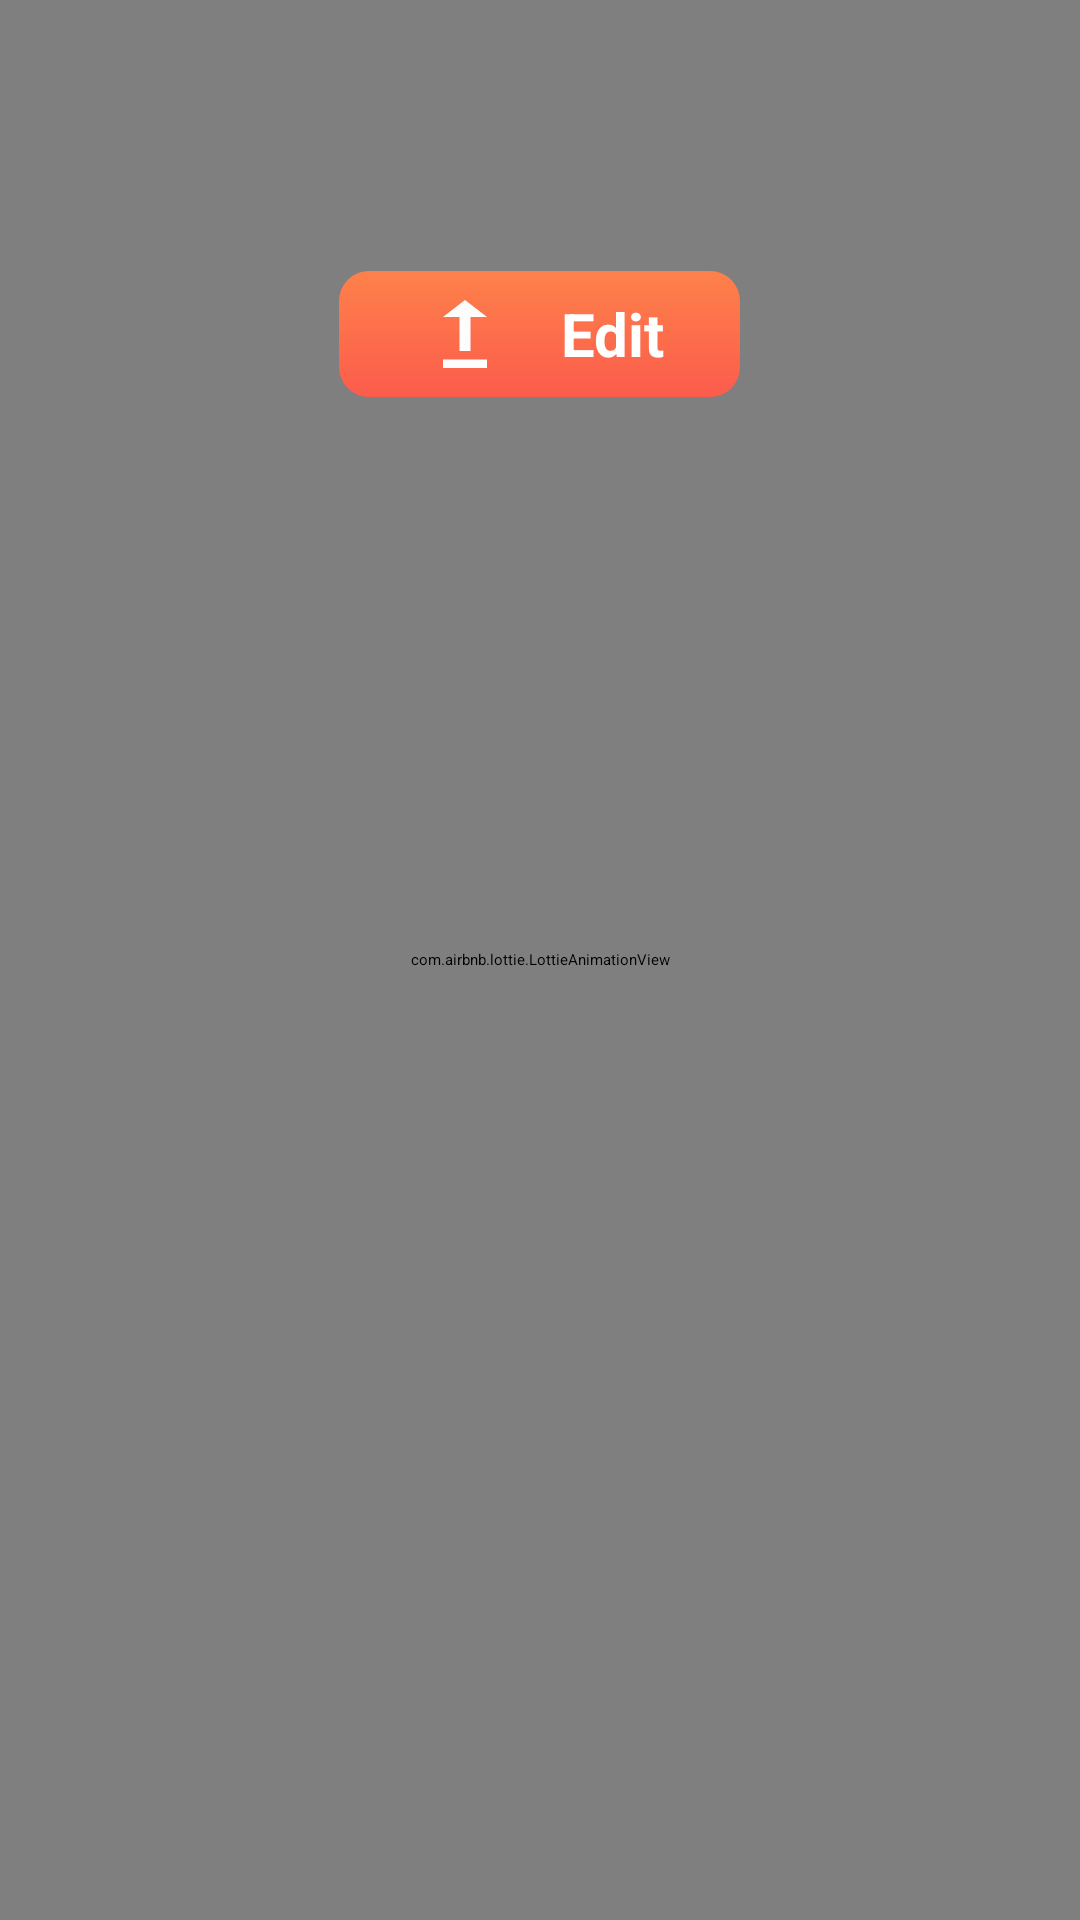

Layout XML and referenced resources for this Android screen:
<!-- AndroidManifest.xml: activity theme Theme.App.Starting -->
<!-- res/layout/activity_main.xml -->
<?xml version="1.0" encoding="utf-8"?>
<RelativeLayout xmlns:android="http://schemas.android.com/apk/res/android"
    xmlns:app="http://schemas.android.com/apk/res-auto"
    xmlns:tools="http://schemas.android.com/tools"
    android:layout_width="match_parent"
    android:layout_height="match_parent"
    android:background="@drawable/gradient_blue"
    tools:context=".MainActivity">

    <View
        android:layout_width="180dp"
        android:layout_height="50dp"
        android:background="@drawable/logo_behind"
        android:layout_marginTop="8dp"/>

    <com.airbnb.lottie.LottieAnimationView
        android:id="@+id/animationView2"
        android:layout_width="50dp"
        android:layout_height="50dp"
        app:lottie_rawRes="@raw/editor_ppggcxl"
        android:layout_alignParentEnd="true"
        app:lottie_autoPlay="true"
        app:lottie_loop="true"/>

    <TextView
        android:id="@+id/View_text"
        android:layout_width="wrap_content"
        android:layout_height="wrap_content"
        android:text="SnapEdit"
        android:textSize="30sp"
        android:textColor="#4E4E4E"
        android:textStyle="bold"
        android:layout_marginTop="10dp"
        android:layout_marginStart="18dp"
        />

    <com.airbnb.lottie.LottieAnimationView
        android:id="@+id/animationView"
        android:layout_width="match_parent"
        android:layout_height="match_parent"
        app:lottie_autoPlay="true"
        app:lottie_loop="true"
        app:lottie_rawRes="@raw/circle_top_right" />



    <Button
        android:id="@+id/EditButton"
        android:layout_width="wrap_content"
        android:layout_height="wrap_content"
        android:layout_below="@+id/View_text"
        android:layout_centerHorizontal="true"
        android:layout_marginTop="40dp"
        android:background="@drawable/gradient_red"
        android:drawableStart="@drawable/ic_baseline_upgrade_24"
        android:fontFamily="sans-serif"
        android:gravity="left|center_vertical"
        android:paddingStart="20dp"
        android:paddingEnd="25dp"
        android:paddingTop="4dp"
        android:paddingBottom="4dp"
        android:text="  Edit"
        android:textAllCaps="false"
        android:textColor="@color/white"
        android:textSize="20sp"
        android:textStyle="bold"
        />



    <RelativeLayout
        android:layout_width="match_parent"
        android:layout_height="wrap_content"
        android:layout_below="@+id/EditButton"
        android:layout_marginTop="60dp"
        android:background="@drawable/blur_effect"
        >


        <androidx.recyclerview.widget.RecyclerView
            android:id="@+id/Recycler"
            android:layout_width="match_parent"
            android:layout_height="wrap_content"
             />


    </RelativeLayout>



</RelativeLayout>
<!-- resources referenced by this layout -->
<resources>
  <!-- drawable blur_effect (drawable) -->
  <?xml version="1.0" encoding="utf-8"?>
  <shape xmlns:android="http://schemas.android.com/apk/res/android"
      android:shape="rectangle">
      <solid android:color="#66DCDCDC"/>
      <corners android:radius="20dp"/>
  
  </shape>
  <!-- drawable gradient_blue (drawable) -->
  <?xml version="1.0" encoding="utf-8"?>
  <shape  xmlns:android="http://schemas.android.com/apk/res/android">
  <gradient android:startColor="#5C389A" android:endColor="#F88378"
      android:angle="270"/>
  
  </shape>
  <!-- drawable gradient_red (drawable) -->
  <?xml version="1.0" encoding="utf-8"?>
  <shape  xmlns:android="http://schemas.android.com/apk/res/android">
  <gradient android:startColor="#FD814A" android:endColor="#FC5C4C"
      android:angle="270"/>
  <corners android:radius="10dp"/>
  </shape>
  <!-- drawable ic_baseline_upgrade_24 (drawable) -->
  <vector android:height="34dp" android:tint="#FDFDFD"
      android:viewportHeight="24" android:viewportWidth="24"
      android:width="44dp" xmlns:android="http://schemas.android.com/apk/res/android">
      <path android:fillColor="@android:color/white" android:pathData="M16,18v2H8v-2H16zM11,7.99V16h2V7.99h3L12,4L8,7.99H11z"/>
  </vector>
  <!-- drawable logo_behind (drawable) -->
  <?xml version="1.0" encoding="utf-8"?>
  <shape xmlns:android="http://schemas.android.com/apk/res/android"
      android:shape="rectangle">
      <solid android:color="@color/white"/>
      <corners android:bottomRightRadius="40dp"
          android:topRightRadius="40dp"/>
  </shape>
  <style name="Theme.App.Starting" parent="Theme.SplashScreen">
          
          <item name="windowSplashScreenBackground">#0E0E0E</item>
  
          
          <item name="windowSplashScreenAnimatedIcon">@drawable/ic_gallary_photo</item>
          
          <item name="windowSplashScreenAnimationDuration">1000</item>
  
          
          
          <item name="postSplashScreenTheme">@style/Theme.SnapEdit</item>
      </style>
  <!-- drawable ic_gallary_photo: vector/xml drawable (drawable, 5541 chars, omitted) -->
  <style name="Theme.SnapEdit" parent="Theme.AppCompat.DayNight.NoActionBar">
          
          <item name="colorPrimary">@color/purple_500</item>
          <item name="colorPrimaryVariant">@color/purple_700</item>
          <item name="colorOnPrimary">@color/black</item>
          
          <item name="colorSecondary">@color/teal_200</item>
          <item name="colorSecondaryVariant">@color/teal_700</item>
          <item name="colorOnSecondary">@color/black</item>
          
          <item name="android:statusBarColor" tools:targetApi="l">#5C389A</item>
          
      </style>
  <!-- not gathered from this repository: default colours our renderer supplied (Android Studio template values) -->
  <color name="purple_500">#FF6200EE</color>
  <color name="purple_700">#FF3700B3</color>
  <color name="teal_200">#FF03DAC5</color>
  <color name="teal_700">#FF018786</color>
  <color name="black">#FF000000</color>
  <color name="white">#FFFFFFFF</color>
</resources>
